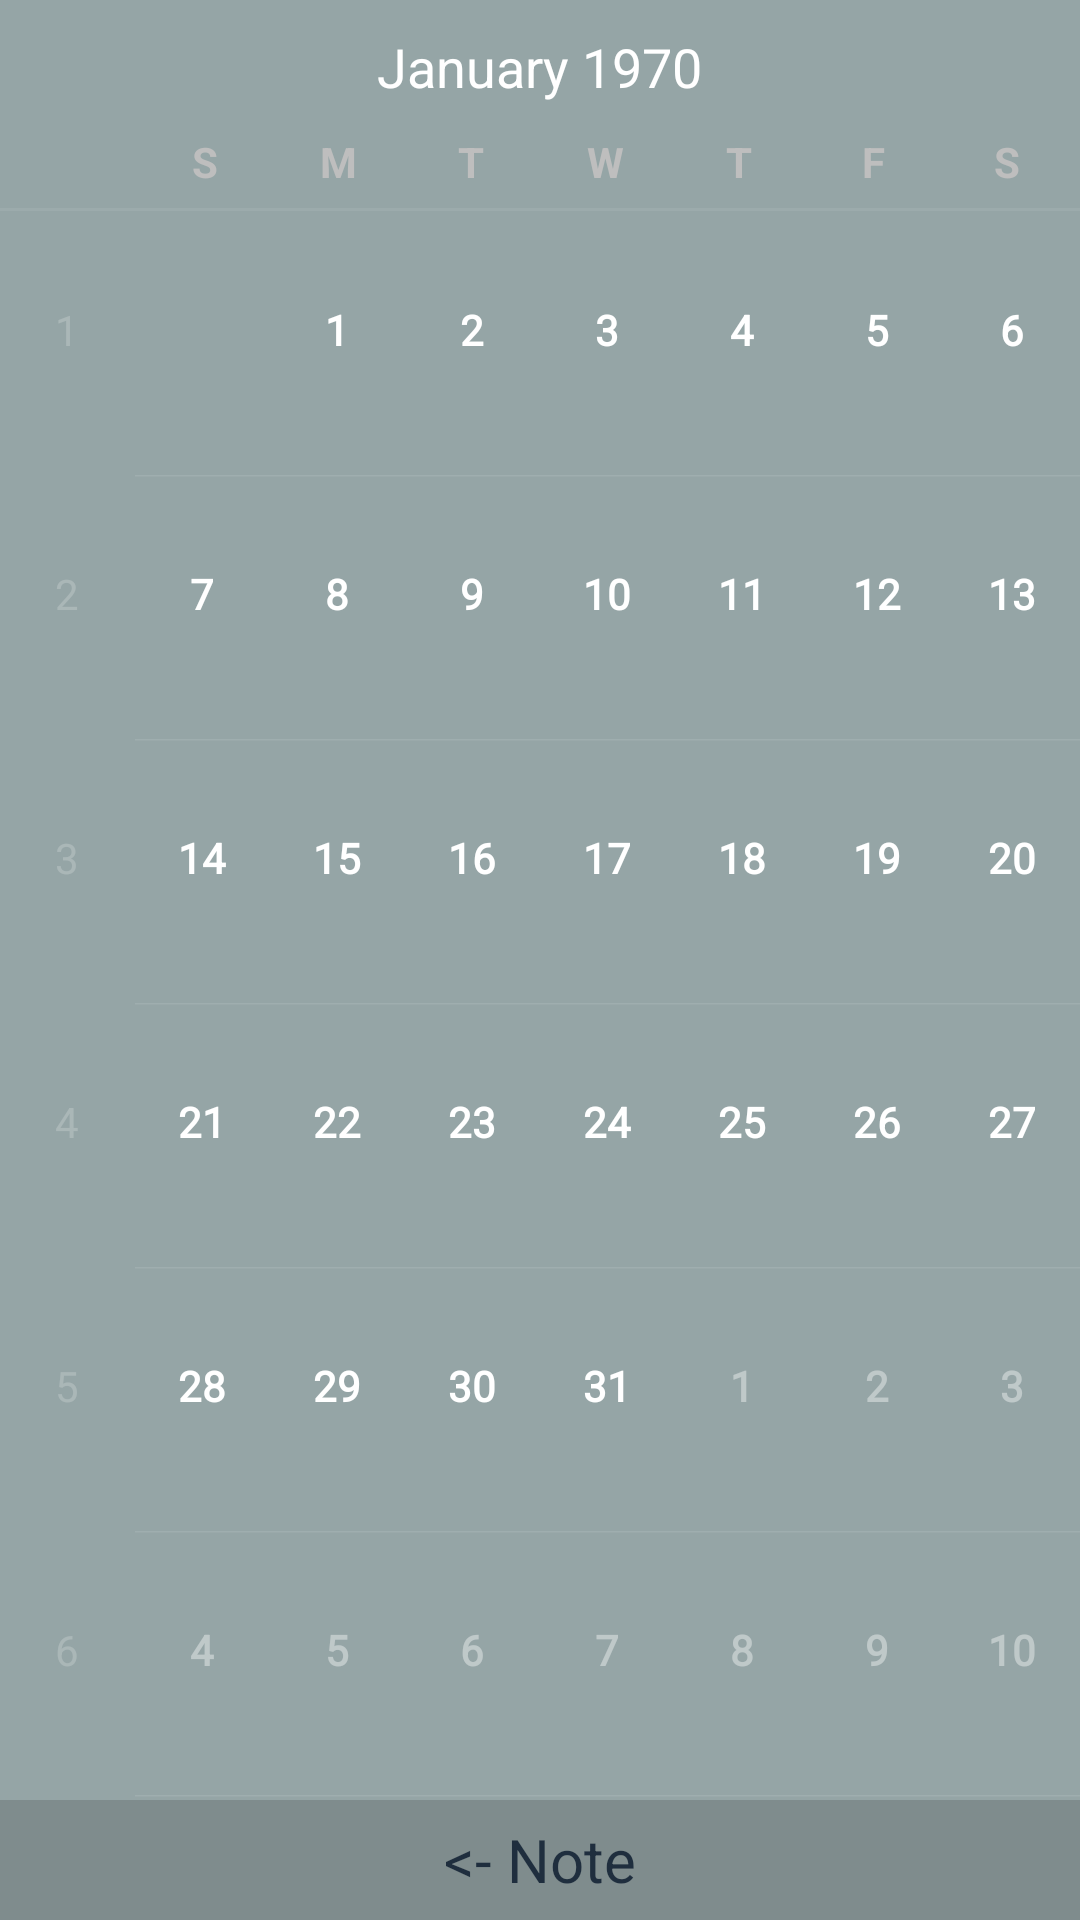

Produce the Android XML layout that renders to this screen, including the resource entries it uses.
<!-- AndroidManifest.xml: application theme AppTheme -->
<!-- res/layout/calendar.xml -->
<?xml version="1.0" encoding="utf-8"?>
<LinearLayout xmlns:android="http://schemas.android.com/apk/res/android"
    android:orientation="vertical" android:layout_width="match_parent"
    android:layout_height="match_parent"
    android:weightSum="1">

    <CalendarView
        android:layout_width="match_parent"
        android:layout_height="464dp"
        android:id="@+id/calendarView"
        android:layout_gravity="center_horizontal"
        android:background="#95A5A6"
        android:layout_weight="1" />

    <Button
        android:layout_width="match_parent"
        android:layout_height="wrap_content"
        android:text="&lt;- Note"
        android:id="@+id/note"
        android:background="#7F8C8D"
        android:textSize="20dp"
        android:textColor="#ff1f2e3e"
        android:onClick="onNoteButtonClick"
        android:height="40dp" />
</LinearLayout>
<!-- resources referenced by this layout -->
<resources>
  <style name="AppTheme" parent="android:Theme.Black.NoTitleBar.Fullscreen">
          
      </style>
</resources>
